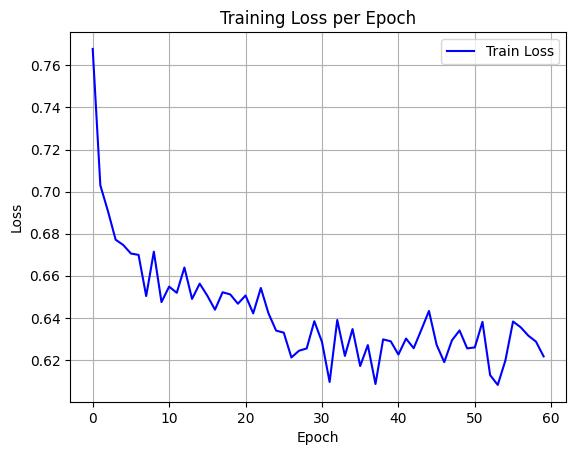

The data file committed next to this chart (first rows):
epoch, train_loss
0, 0.7678
1, 0.703
2, 0.6907
3, 0.6771
4, 0.6746
5, 0.6706
6, 0.6699
7, 0.6503
8, 0.6715
9, 0.6475
10, 0.6548
11, 0.6519
12, 0.6639
13, 0.649
14, 0.6563
15, 0.6505
16, 0.6439
17, 0.6522
18, 0.6511
19, 0.6467
20, 0.6506
21, 0.6421
22, 0.6542
23, 0.6422
24, 0.6339
25, 0.633
26, 0.6212
27, 0.6244
28, 0.6254
29, 0.6384
30, 0.6285
31, 0.6095
32, 0.639
33, 0.6219
34, 0.6347
35, 0.6171
36, 0.627
37, 0.6085
38, 0.6297
39, 0.6288
40, 0.6225
41, 0.6301
42, 0.6255
43, 0.6343
44, 0.6433
45, 0.6272
46, 0.6189
47, 0.6293
48, 0.634
49, 0.6255
50, 0.6259
51, 0.6381
52, 0.6128
53, 0.6081
54, 0.6197
55, 0.6383
56, 0.6355
57, 0.6315
58, 0.6287
59, 0.6217
